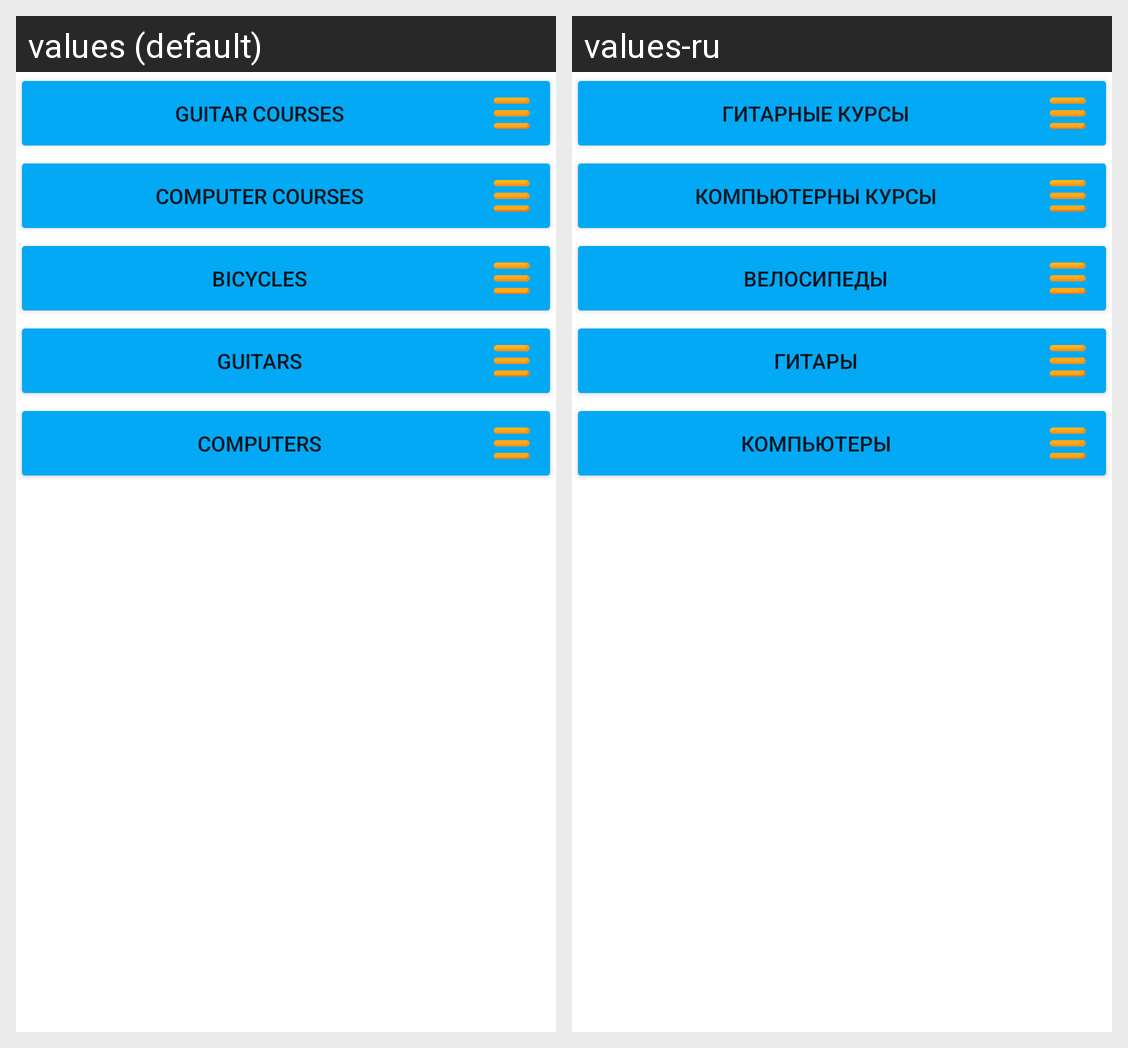

This grid shows one Android layout under two languages. Give, for every string resource on the screen, its name, the default text and each shown locale's text.
Android screen res/layout/fragment_shop_scrolling.xml rendered under 2 locales, left to right: values (default), values-ru. Device: Nexus 5 (rendered at 1080×1920; each locale shown at half size, 540×960, under a caption strip naming it); theme Theme.School_live_simulator.
Strings drawn on this screen, with the default value and each locale's value (text and hints the layout hard-codes, and strings that could not be matched under every locale, appear in the picture but are not listed):

shop_guitar_course
  values: Guitar courses
  values-ru: Гитарные курсы

shop_computer_course
  values: Computer courses
  values-ru: Компьютерны курсы

shop_bicycle
  values: Bicycles
  values-ru: Велосипеды

shop_guitar
  values: Guitars
  values-ru: Гитары

shop_computer
  values: Computers
  values-ru: Компьютеры
